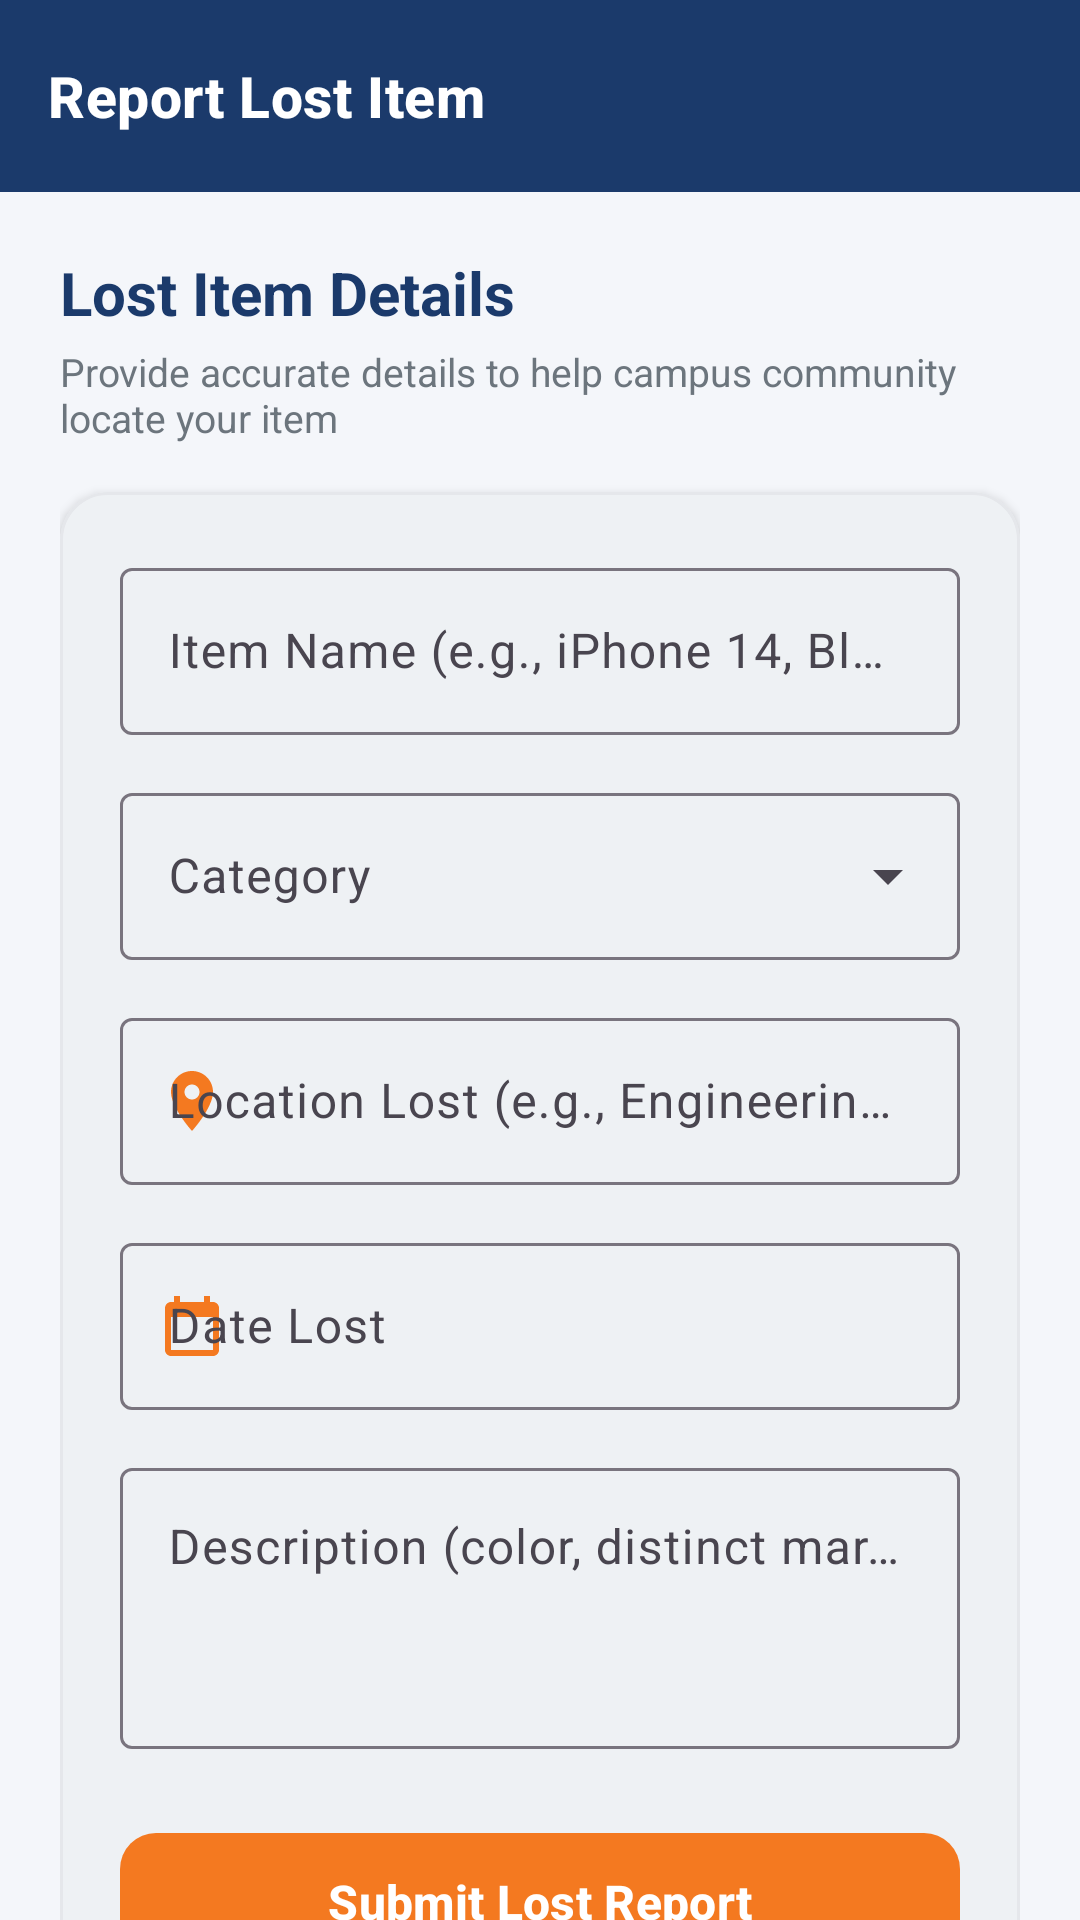

Write the Android layout XML for this screen, with the resource values it uses.
<!-- AndroidManifest.xml: application theme Theme.CampusFind -->
<!-- res/layout/activity_report_lost.xml -->
<?xml version="1.0" encoding="utf-8"?>
<androidx.coordinatorlayout.widget.CoordinatorLayout
    xmlns:android="http://schemas.android.com/apk/res/android"
    xmlns:app="http://schemas.android.com/apk/res-auto"
    android:layout_width="match_parent"
    android:layout_height="match_parent"
    android:background="@color/background">

    <com.google.android.material.appbar.AppBarLayout
        android:layout_width="match_parent"
        android:layout_height="wrap_content">

        <com.google.android.material.appbar.MaterialToolbar
            android:id="@+id/toolbarReportLost"
            android:layout_width="match_parent"
            android:layout_height="?attr/actionBarSize"
            android:background="@color/primary"
            app:navigationIcon="@drawable/ic_arrow_back"
            app:navigationIconTint="@color/text_white"
            app:title="Report Lost Item"
            app:titleTextAppearance="@style/CampusFind.ToolbarTitle" />
    </com.google.android.material.appbar.AppBarLayout>

    <androidx.core.widget.NestedScrollView
        android:layout_width="match_parent"
        android:layout_height="match_parent"
        android:fillViewport="true"
        app:layout_behavior="@string/appbar_scrolling_view_behavior">

        <LinearLayout
            android:layout_width="match_parent"
            android:layout_height="wrap_content"
            android:orientation="vertical"
            android:padding="20dp">

            <TextView
                android:layout_width="wrap_content"
                android:layout_height="wrap_content"
                android:text="Lost Item Details"
                android:textColor="@color/primary"
                android:textSize="20sp"
                android:textStyle="bold" />

            <TextView
                android:layout_width="wrap_content"
                android:layout_height="wrap_content"
                android:layout_marginTop="4dp"
                android:text="Provide accurate details to help campus community locate your item"
                android:textColor="@color/text_secondary"
                android:textSize="13sp" />

            <com.google.android.material.card.MaterialCardView
                android:layout_width="match_parent"
                android:layout_height="wrap_content"
                android:layout_marginTop="16dp"
                app:cardCornerRadius="16dp"
                app:cardElevation="2dp"
                app:strokeWidth="1dp"
                app:strokeColor="@color/card_stroke"
                app:cardBackgroundColor="@color/surface">

                <LinearLayout
                    android:layout_width="match_parent"
                    android:layout_height="wrap_content"
                    android:orientation="vertical"
                    android:padding="20dp">

                    
                    <com.google.android.material.textfield.TextInputLayout
                        android:id="@+id/tilItemName"
                        android:layout_width="match_parent"
                        android:layout_height="wrap_content"
                        android:hint="Item Name (e.g., iPhone 14, Black Backpack)"
                        style="@style/Widget.Material3.TextInputLayout.OutlinedBox">

                        <com.google.android.material.textfield.TextInputEditText
                            android:id="@+id/etItemName"
                            android:layout_width="match_parent"
                            android:layout_height="wrap_content"
                            android:inputType="textCapWords"
                            android:textColor="@color/text_primary" />
                    </com.google.android.material.textfield.TextInputLayout>

                    
                    <com.google.android.material.textfield.TextInputLayout
                        android:id="@+id/tilCategory"
                        style="@style/Widget.Material3.TextInputLayout.OutlinedBox.ExposedDropdownMenu"
                        android:layout_width="match_parent"
                        android:layout_height="wrap_content"
                        android:layout_marginTop="14dp"
                        android:hint="Category">

                        <AutoCompleteTextView
                            android:id="@+id/actvCategory"
                            android:layout_width="match_parent"
                            android:layout_height="wrap_content"
                            android:inputType="none"
                            android:textColor="@color/text_primary" />
                    </com.google.android.material.textfield.TextInputLayout>

                    
                    <com.google.android.material.textfield.TextInputLayout
                        android:id="@+id/tilLocation"
                        android:layout_width="match_parent"
                        android:layout_height="wrap_content"
                        android:layout_marginTop="14dp"
                        android:hint="Location Lost (e.g., Engineering Block Lab 2)"
                        app:startIconDrawable="@drawable/ic_location"
                        app:startIconTint="@color/accent"
                        style="@style/Widget.Material3.TextInputLayout.OutlinedBox">

                        <com.google.android.material.textfield.TextInputEditText
                            android:id="@+id/etLocation"
                            android:layout_width="match_parent"
                            android:layout_height="wrap_content"
                            android:inputType="textCapSentences"
                            android:textColor="@color/text_primary" />
                    </com.google.android.material.textfield.TextInputLayout>

                    
                    <com.google.android.material.textfield.TextInputLayout
                        android:id="@+id/tilDate"
                        android:layout_width="match_parent"
                        android:layout_height="wrap_content"
                        android:layout_marginTop="14dp"
                        android:hint="Date Lost"
                        app:startIconDrawable="@drawable/ic_calendar"
                        app:startIconTint="@color/accent"
                        style="@style/Widget.Material3.TextInputLayout.OutlinedBox">

                        <com.google.android.material.textfield.TextInputEditText
                            android:id="@+id/etDate"
                            android:layout_width="match_parent"
                            android:layout_height="wrap_content"
                            android:focusable="false"
                            android:clickable="true"
                            android:inputType="none"
                            android:textColor="@color/text_primary" />
                    </com.google.android.material.textfield.TextInputLayout>

                    
                    <com.google.android.material.textfield.TextInputLayout
                        android:id="@+id/tilDescription"
                        android:layout_width="match_parent"
                        android:layout_height="wrap_content"
                        android:layout_marginTop="14dp"
                        android:hint="Description (color, distinct marks, identifiers)"
                        style="@style/Widget.Material3.TextInputLayout.OutlinedBox">

                        <com.google.android.material.textfield.TextInputEditText
                            android:id="@+id/etDescription"
                            android:layout_width="match_parent"
                            android:layout_height="wrap_content"
                            android:lines="3"
                            android:gravity="top|start"
                            android:inputType="textMultiLine|textCapSentences"
                            android:textColor="@color/text_primary" />
                    </com.google.android.material.textfield.TextInputLayout>

                    
                    <com.google.android.material.button.MaterialButton
                        android:id="@+id/btnSubmitLost"
                        android:layout_width="match_parent"
                        android:layout_height="54dp"
                        android:layout_marginTop="24dp"
                        android:text="Submit Lost Report"
                        android:textSize="16sp"
                        android:textStyle="bold"
                        android:textAllCaps="false"
                        app:cornerRadius="12dp"
                        app:backgroundTint="@color/accent"
                        android:textColor="@color/text_white" />

                </LinearLayout>
            </com.google.android.material.card.MaterialCardView>

        </LinearLayout>
    </androidx.core.widget.NestedScrollView>

</androidx.coordinatorlayout.widget.CoordinatorLayout>
<!-- resources referenced by this layout -->
<resources>
  <color name="accent">#F47920</color>
  <color name="background">#F4F6FA</color>
  <color name="card_stroke">#E5E7EB</color>
  <color name="primary">#1B3A6B</color>
  <color name="surface">#FFFFFF</color>
  <color name="text_primary">#1B3A6B</color>
  <color name="text_secondary">#6C757D</color>
  <color name="text_white">#FFFFFF</color>
  <!-- drawable ic_calendar (drawable) -->
  <vector xmlns:android="http://schemas.android.com/apk/res/android"
      android:width="24dp"
      android:height="24dp"
      android:viewportWidth="24"
      android:viewportHeight="24">
      <path
          android:fillColor="@color/accent"
          android:pathData="M19,4h-1V2h-2v2H8V2H6v2H5c-1.11,0 -1.99,0.9 -1.99,2L3,20c0,1.1 0.89,2 2,2h14c1.1,0 2,-0.9 2,-2V6c0,-1.1 -0.9,-2 -2,-2zm0,16H5V9h14v11z"/>
  </vector>
  <!-- drawable ic_location (drawable) -->
  <vector xmlns:android="http://schemas.android.com/apk/res/android"
      android:width="24dp"
      android:height="24dp"
      android:viewportWidth="24"
      android:viewportHeight="24">
      <path
          android:fillColor="@color/accent"
          android:pathData="M12,2C8.13,2 5,5.13 5,9c0,5.25 7,13 7,13s7,-7.75 7,-13c0,-3.87 -3.13,-7 -7,-7zm0,9.5c-1.38,0 -2.5,-1.12 -2.5,-2.5s1.12,-2.5 2.5,-2.5 2.5,1.12 2.5,2.5 -1.12,2.5 -2.5,2.5z"/>
  </vector>
  <style name="CampusFind.ToolbarTitle" parent="TextAppearance.Material3.TitleMedium">
          <item name="android:textColor">@color/text_white</item>
          <item name="android:textStyle">bold</item>
          <item name="android:textSize">19sp</item>
      </style>
  <style name="Theme.CampusFind" parent="Theme.Material3.Light.NoActionBar">
          
          <item name="colorPrimary">@color/primary</item>
          <item name="colorOnPrimary">@color/text_white</item>
          <item name="colorPrimaryContainer">@color/primary_light</item>
          <item name="colorOnPrimaryContainer">@color/text_white</item>
  
          
          <item name="colorSecondary">@color/accent</item>
          <item name="colorOnSecondary">@color/text_white</item>
          <item name="colorSecondaryContainer">@color/accent_light</item>
          <item name="colorOnSecondaryContainer">@color/primary_dark</item>
  
          
          <item name="android:windowBackground">@color/background</item>
          <item name="colorSurface">@color/surface</item>
          <item name="colorOnSurface">@color/text_primary</item>
  
          
          <item name="android:statusBarColor">@color/primary</item>
          <item name="android:windowLightStatusBar">false</item>
      </style>
  <color name="primary_light">#2E5499</color>
  <color name="accent_light">#FFB366</color>
  <color name="primary_dark">#0F2448</color>
</resources>
